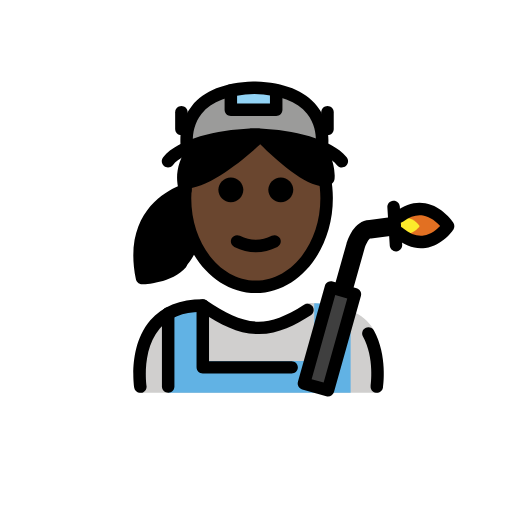
t = 0.00 s
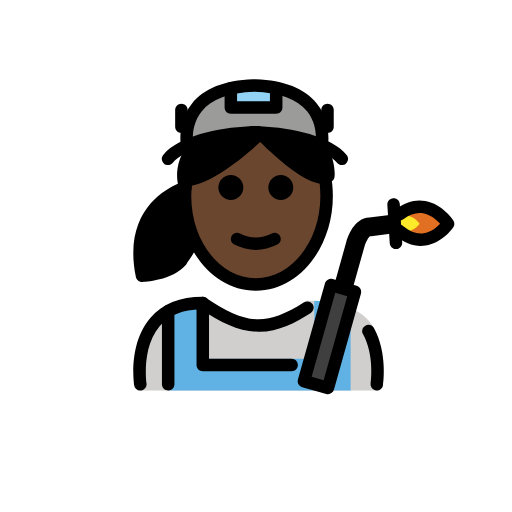
t = 0.48 s
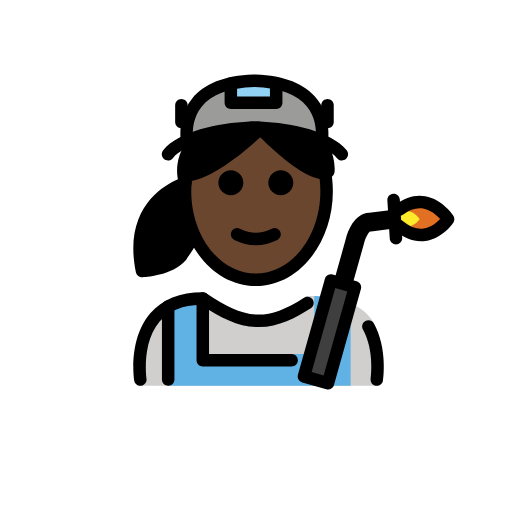
t = 1.43 s
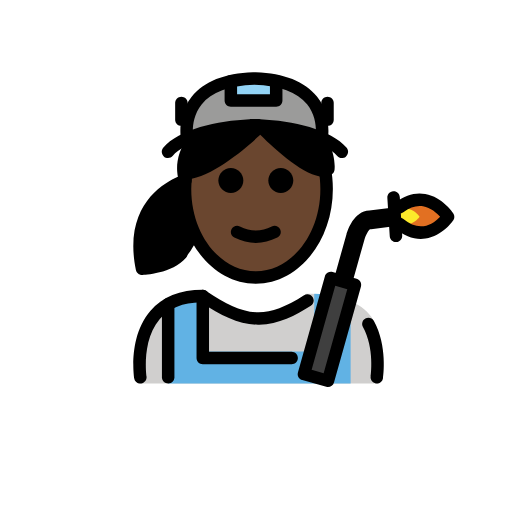
t = 1.90 s
t = 2.38 s: frame unchanged from t = 1.43 s, image omitted
t = 3.33 s: frame unchanged from t = 0.48 s, image omitted

The animated SVG that drew these frames (rendered in a browser with its animation timeline set to each time). Animation: 1 SMIL element (animateTransform=1); one cycle of 3.80 s, repeats indefinitely.

<?xml version='1.0' encoding='utf-8'?>
<svg xmlns="http://www.w3.org/2000/svg" id="emoji" viewBox="-5 -5 82 82" version="1.1" width="200" height="200" role="img">
  <title>OpenMoji: woman factory worker: dark skin tone</title><g><g id="color">
    <path fill="#D0CFCE" d="M17.4341,57.917c0,0-2.1701-13.6701,9.8299-13.6701c3.1919,2.1279,5.9264,3.5984,9,3.5922h-0.125 c3.0736,0.0062,4.7082-2.1643,7.9-4.2922c5.2722,0,8.818,1.4395,10.3884,3.6367C57.204,51.0687,55.539,57.917,55.539,57.917" />
    <path fill="#61B2E4" d="M51.1556,45.0999v12.8142H21.9525V44.8448l-0.0033-0.0058c1.3944-0.797,3.2031-1.2921,5.5449-1.2921v9.2652 h17.8378V43.717l0.0007-0.1684c2.3927,0.0347,4.4908,0.5958,5.8761,1.467" />
    <path fill="#9B9B9A" d="M35.6669,9.0596c0.0293,0.0008,0.0557,0.0033,0.0845,0.0041c0.0293-0.0008,0.0554-0.0033,0.0844-0.0041 H35.6669z" />
    <path fill="#9B9B9A" d="M35.7514,9.0637c-12.6145,0.3537-10.76,9.6192-10.76,9.6192c6.4832-3.498,18.0292-2.5454,21.5202,0 C46.5116,18.6829,48.3661,9.4174,35.7514,9.0637z" />
    <path fill="#E27022" d="M58.9129,32.3237c4.5772,3.7761,7.8592-1.1008,7.8592-1.1008s-3.2379-4.9716-7.7812-1.5403" />
    <polyline fill="#92D3F5" points="31.9708,9.5084 31.9708,12.5957 39.2346,12.5957 39.2346,9.5084" />
    <rect x="39.775" y="47.2651" width="15.9782" height="4" transform="matrix(0.2706 -0.9627 0.9627 0.2706 -12.5879 81.9162)" fill="#3F3F3F" />
    <line x1="58.0362" x2="58.4179" y1="28.1373" y2="34.2638" fill="none" />
    <path fill="#FCEA2B" d="M58.5002,31.7437c2.1562,1.7788,3.7022-0.5186,3.7022-0.5186s-1.5252-2.3419-3.6654-0.7255" />
  </g>
  <g id="hair">
    <path fill="#000000" d="M25.0124,24.4735c0,0-10.6339,2.5266-7.9128,15.7288c0,0,5.3626,0.1413,7.5363-2.4283 c0,0,2.4867-2.2424,3.5184-8.1866c1.0317-5.9441-3.2501-5.1368-3.2501-5.1368" />
    <path fill="#000000" d="M24.9,24.521c4.7415-0.4991,11.7795-7.5645,11.7795-7.5645s8.5126,8.7362,10.8925,6.8972 c0.2163-2.3798-1.2982-4.7597-1.2982-4.7597s-8.8314-5.4799-19.9716-0.3616c-3.0698,3.8232-1.6044,6.9598-1.6044,6.9598" />
  </g>
  <g id="skin">
    <path fill="#6a462f" d="M36.6795,16.9565c0,0-7.038,7.0654-11.7795,7.5645l-0.2022,1.1712c0,0-0.0659-0.1473-0.1402-0.4043 c-0.043,0.5018-0.0679,1.0103-0.0679,1.5263c0,7.8276,5.0765,14.1732,11.3386,14.1732s11.3386-6.3455,11.3386-14.1732 c0-0.9328-0.0767-1.8426-0.2143-2.725C43.9871,24.4535,36.6795,16.9565,36.6795,16.9565z" />
  </g>
  <g id="skin-shadow" />
  <g id="line">
    <path d="M41.9708,25.4081c0,1.1045-0.8965,2-2,2s-2-0.8955-2-2c0-1.1035,0.8965-2,2-2S41.9708,24.3046,41.9708,25.4081" />
    <path d="M33.9708,25.4081c0,1.1045-0.8965,2-2,2s-2-0.8955-2-2c0-1.1035,0.8965-2,2-2S33.9708,24.3046,33.9708,25.4081" />
    <path d="M35.9707,35.4106c-1.1519,0-2.3038-0.2862-3.4473-0.858c-0.4941-0.247-0.6943-0.8476-0.4473-1.3418 c0.2466-0.4936,0.8462-0.6943,1.3418-0.4472c1.7178,0.8594,3.3877,0.8594,5.1055,0c0.4946-0.2471,1.0947-0.0464,1.3418,0.4472 c0.2471,0.4942,0.0469,1.0948-0.4473,1.3418C38.2744,35.1244,37.1225,35.4106,35.9707,35.4106z" />
    <path d="M35.9707,41.9424c-6.8037,0-12.3389-6.8067-12.3389-15.1734c0-0.874,0.0606-1.7504,0.1807-2.6044l1.9805,0.2773 c-0.1065,0.7632-0.1612,1.5459-0.1612,2.3271c0,7.2642,4.6377,13.1734,10.3389,13.1734s10.3389-5.9092,10.3389-13.1734 c0-1.0727-0.1016-2.1391-0.3028-3.1699l1.9629-0.3828c0.2256,1.1567,0.3399,2.3521,0.3399,3.5527 C48.3096,35.1357,42.7744,41.9424,35.9707,41.9424z" />
    <path d="M39.2344,13.5957h-7.2637c-0.5527,0-1-0.4478-1-1V9.5083c0-0.5522,0.4473-1,1-1c0.5527,0,1,0.4478,1,1v2.0874h5.2637 V9.5083c0-0.5522,0.4472-1,1-1c0.5527,0,1,0.4478,1,1v3.0874C40.2344,13.1479,39.7871,13.5957,39.2344,13.5957z" />
    <path d="M47.4502,16.6587c-0.5527,0-1-0.4478-1-1v-2.6763c0-0.5522,0.4473-1,1-1s1,0.4478,1,1v2.6763 C48.4502,16.2109,48.0029,16.6587,47.4502,16.6587z" />
    <path d="M24.0527,16.6587c-0.5527,0-1-0.4478-1-1v-2.6763c0-0.5522,0.4473-1,1-1c0.5528,0,1,0.4478,1,1v2.6763 C25.0527,16.2109,24.6055,16.6587,24.0527,16.6587z" />
    <path d="M55.3535,57.9189c-0.0508,0-0.1015-0.0029-0.1523-0.0107c-0.5459-0.083-0.9209-0.5937-0.8379-1.1387 c0.0068-0.0449,0.6484-4.4785-1.2334-7.8838c-0.2676-0.4834-0.0918-1.0918,0.3916-1.3584 c0.4853-0.2685,1.0918-0.0908,1.3584,0.3916c2.2178,4.0118,1.4922,8.9454,1.4599,9.1534 C56.2637,57.5664,55.8379,57.9189,55.3535,57.9189z" />
    <path d="M17.4746,57.9189c-0.4844,0-0.9101-0.3525-0.9863-0.8466c-0.041-0.2696-0.9727-6.6328,2.581-10.7754 c1.9229-2.2412,4.751-3.377,8.4073-3.377c0.1972,0,0.3906,0.0586,0.5547,0.168c3.1542,2.1025,5.6611,3.4111,8.3828,3.4238 c2.1523-0.0097,4.2714-0.7998,7.2929-2.7138c0.4668-0.2959,1.084-0.1563,1.3799,0.3095c0.2959,0.4668,0.1572,1.084-0.3096,1.3799 c-2.4404,1.5459-5.1279,2.9785-8.2539,3.0234c-0.0156,0.001-0.0312,0.0049-0.0468,0.001h-0.003 c-0.0117-0.001-0.0254-0.001-0.0381,0h-0.0459c-0.0117,0-0.0234,0-0.0351,0h-0.0029c-0.0157,0.0039-0.0293,0-0.044-0.001 c-3.1006-0.0419-5.8174-1.4023-9.1279-3.5878c-2.8965,0.0566-5.1104,0.9541-6.5859,2.6689 c-2.9561,3.4365-2.1377,9.1201-2.129,9.1777c0.0831,0.545-0.2919,1.0547-0.8378,1.1387 C17.5762,57.916,17.5254,57.9189,17.4746,57.9189z" />
    <path d="M41.707,54.8369H27.4766c-0.5528,0-1-0.4473-1-1v-9.917c0-0.5527,0.4472-1,1-1c0.5527,0,1,0.4473,1,1v8.917H41.707 c0.5528,0,1,0.4473,1,1S42.2598,54.8369,41.707,54.8369z" />
    <path d="M21.9346,57.9199c-0.5528,0-1-0.4472-1-1V45.2178c0-0.5528,0.4472-1,1-1c0.5527,0,1,0.4472,1,1v11.7021 C22.9346,57.4727,22.4873,57.9199,21.9346,57.9199z" />
    <path d="M24.9824,19.6831c-0.4668,0-0.8847-0.3281-0.9795-0.8037c-0.0312-0.1548-0.7324-3.832,1.7246-6.9072 c1.9434-2.4312,5.2393-3.7442,9.8008-3.9043c0.043-0.0054,0.0869-0.0083,0.1309-0.0083h0.1689c0.044,0,0.0879,0.0029,0.1309,0.0083 c4.5615,0.1601,7.8584,1.4731,9.8008,3.9048c2.457,3.0747,1.7558,6.7519,1.7246,6.9072c-0.1094,0.5415-0.6387,0.8887-1.1768,0.7837 c-0.542-0.1084-0.8926-0.6358-0.7842-1.1773c0.0049-0.0254,0.5401-2.9502-1.3408-5.2846c-1.5849-1.9668-4.4238-3.023-8.4385-3.1397 c-4.0283,0.1172-6.872,1.1797-8.4541,3.1587c-1.8818,2.3555-1.332,5.2373-1.3261,5.2661c0.1084,0.5415-0.2422,1.0684-0.7842,1.1768 C25.1133,19.6768,25.0479,19.6831,24.9824,19.6831z" />
    <path d="M51.3691,41.9805l-2.8886-0.8125l2.0088-7.1465c0.1796-0.6309,1.1845-3.7149,3.6533-3.8067l3.8926-0.5019l0.3847,2.9746 l-3.9726,0.5127c-0.0645,0.0088-0.128,0.0127-0.1924,0.0127c-0.2022,0.1025-0.6758,0.9307-0.8799,1.6309L51.3691,41.9805z" />
    <path d="M47.5283,58.4971c-0.0898,0-0.1806-0.0117-0.2715-0.0371l-3.8515-1.0821c-0.2549-0.0722-0.4717-0.2422-0.6016-0.4736 s-0.1621-0.5049-0.0908-0.7598l4.3242-15.3828c0.0723-0.2558,0.2422-0.4717,0.4736-0.6015 c0.2305-0.1299,0.503-0.1622,0.7598-0.0909l3.8506,1.083c0.5322,0.1495,0.8418,0.7022,0.6924,1.2334l-4.3233,15.3819 C48.3662,58.209,47.9648,58.4971,47.5283,58.4971z M44.9092,55.7227l1.9258,0.541l3.7822-13.4561l-1.9248-0.542L44.9092,55.7227z" />
    <path d="M58.417,35.2637c-0.5234,0-0.9639-0.4082-0.9971-0.9375l-0.3818-6.127c-0.0342-0.5508,0.3848-1.0259,0.9355-1.06 c0.5645-0.0454,1.0264,0.3847,1.0606,0.936l0.3818,6.126c0.0342,0.5517-0.3847,1.0263-0.9355,1.0605 C58.459,35.2627,58.4375,35.2637,58.417,35.2637z" />
    <path d="M17.7432,40.54c-0.4737,0-0.8838-0.332-0.9795-0.7978c-2.0791-10.0869,4.2383-13.8545,6.7275-14.9253 c-0.2764-1.3901-0.3252-4.0234,2.043-6.9746c0.3476-0.4302,0.9756-0.499,1.4062-0.1538c0.4307,0.3457,0.5,0.9751,0.1543,1.4057 c-2.6074,3.2481-1.5215,5.8125-1.4746,5.9204c0.1182,0.2671,0.1153,0.5782-0.0107,0.8414 c-0.127,0.2636-0.3604,0.4633-0.6426,0.5385c-0.332,0.0909-7.9619,2.295-6.4043,12.0713c1.4033-0.1806,3.6338-0.7129,4.7002-1.9736 c0.3564-0.4209,0.9863-0.4727,1.4102-0.1172c0.4209,0.3574,0.4736,0.9883,0.1171,1.4102c-2.1767,2.5712-6.8183,2.748-7.0146,2.7539 C17.7646,40.54,17.7539,40.54,17.7432,40.54z" />
    <path d="M24.9111,25.2573c-0.5058,0-0.9394-0.3818-0.9931-0.8955c-0.0586-0.5488,0.3398-1.041,0.8896-1.0991 c3.5996-0.3789,9.2871-5.3809,11.1748-7.2759c0.1895-0.1899,0.4199-0.3281,0.7149-0.2944 c0.2675,0.0014,0.5234,0.1103,0.7099,0.3022c3.9629,4.0655,7.8487,6.7652,9.1924,6.8794c-0.0889-1.792-1.1465-3.4897-1.1582-3.5088 c-0.2939-0.4663-0.1553-1.0839,0.3106-1.3789c0.4658-0.2949,1.083-0.1572,1.3779,0.3067c0.0693,0.1089,1.6953,2.6987,1.4502,5.3877 c-0.0254,0.2768-0.1651,0.5307-0.3848,0.7006c-2.5713,1.9864-8.4678-3.2495-11.5195-6.2841 c-1.9697,1.8515-7.5,6.7168-11.6592,7.1548C24.9814,25.2554,24.9463,25.2573,24.9111,25.2573z M47.584,23.5898h0.0098H47.584z" />
    <path d="M49.75,21.8184c-0.2891,0-0.5742-0.1241-0.7725-0.3638c-1.7724-2.1484-7.1289-3.7241-13.1494-3.895 c-6.0205,0.1709-11.3769,1.7466-13.1494,3.895c-0.3516,0.4248-0.9805,0.4873-1.4082,0.1352 c-0.4258-0.3515-0.4863-0.9819-0.1348-1.4077c2.4952-3.0239,8.7188-4.333,13.837-4.5893c0.0937-0.0293,0.1933-0.0449,0.2968-0.0449 h1.1172c0.1035,0,0.2031,0.0156,0.2969,0.0449c5.1182,0.2563,11.3418,1.5654,13.8369,4.5893 c0.3516,0.4258,0.291,1.0562-0.1348,1.4077C50.1992,21.7437,49.9736,21.8184,49.75,21.8184z" />
    <path d="M62.3906,34.7578c-1.3935,0-2.7734-0.5576-4.1142-1.6631c-0.4258-0.3515-0.4864-0.9814-0.1348-1.4082 c0.3516-0.4248,0.9805-0.4853,1.4082-0.1347c1.125,0.9287,2.2305,1.3193,3.3008,1.1738c1.1816-0.167,2.1162-0.9629,2.6377-1.5166 c-0.5313-0.5938-1.5049-1.4746-2.7393-1.6865c-1.0176-0.1768-2.081,0.1474-3.1552,0.958c-0.4424,0.334-1.0684,0.2451-1.4004-0.1953 c-0.333-0.4405-0.2452-1.0674,0.1953-1.4004c1.5361-1.1617,3.1162-1.6114,4.7168-1.3306c2.7568,0.4824,4.4345,3.0151,4.5049,3.1226 c0.2187,0.3369,0.2158,0.7714-0.0079,1.1045c-0.0693,0.1025-1.7285,2.5253-4.4521,2.9218 C62.8965,34.7393,62.6436,34.7578,62.3906,34.7578z" />
  </g>
<animateTransform attributeName="transform" type="translate" values="0 0;0 -1.5;0 0" dur="3.8s" repeatCount="indefinite" /></g></svg>
